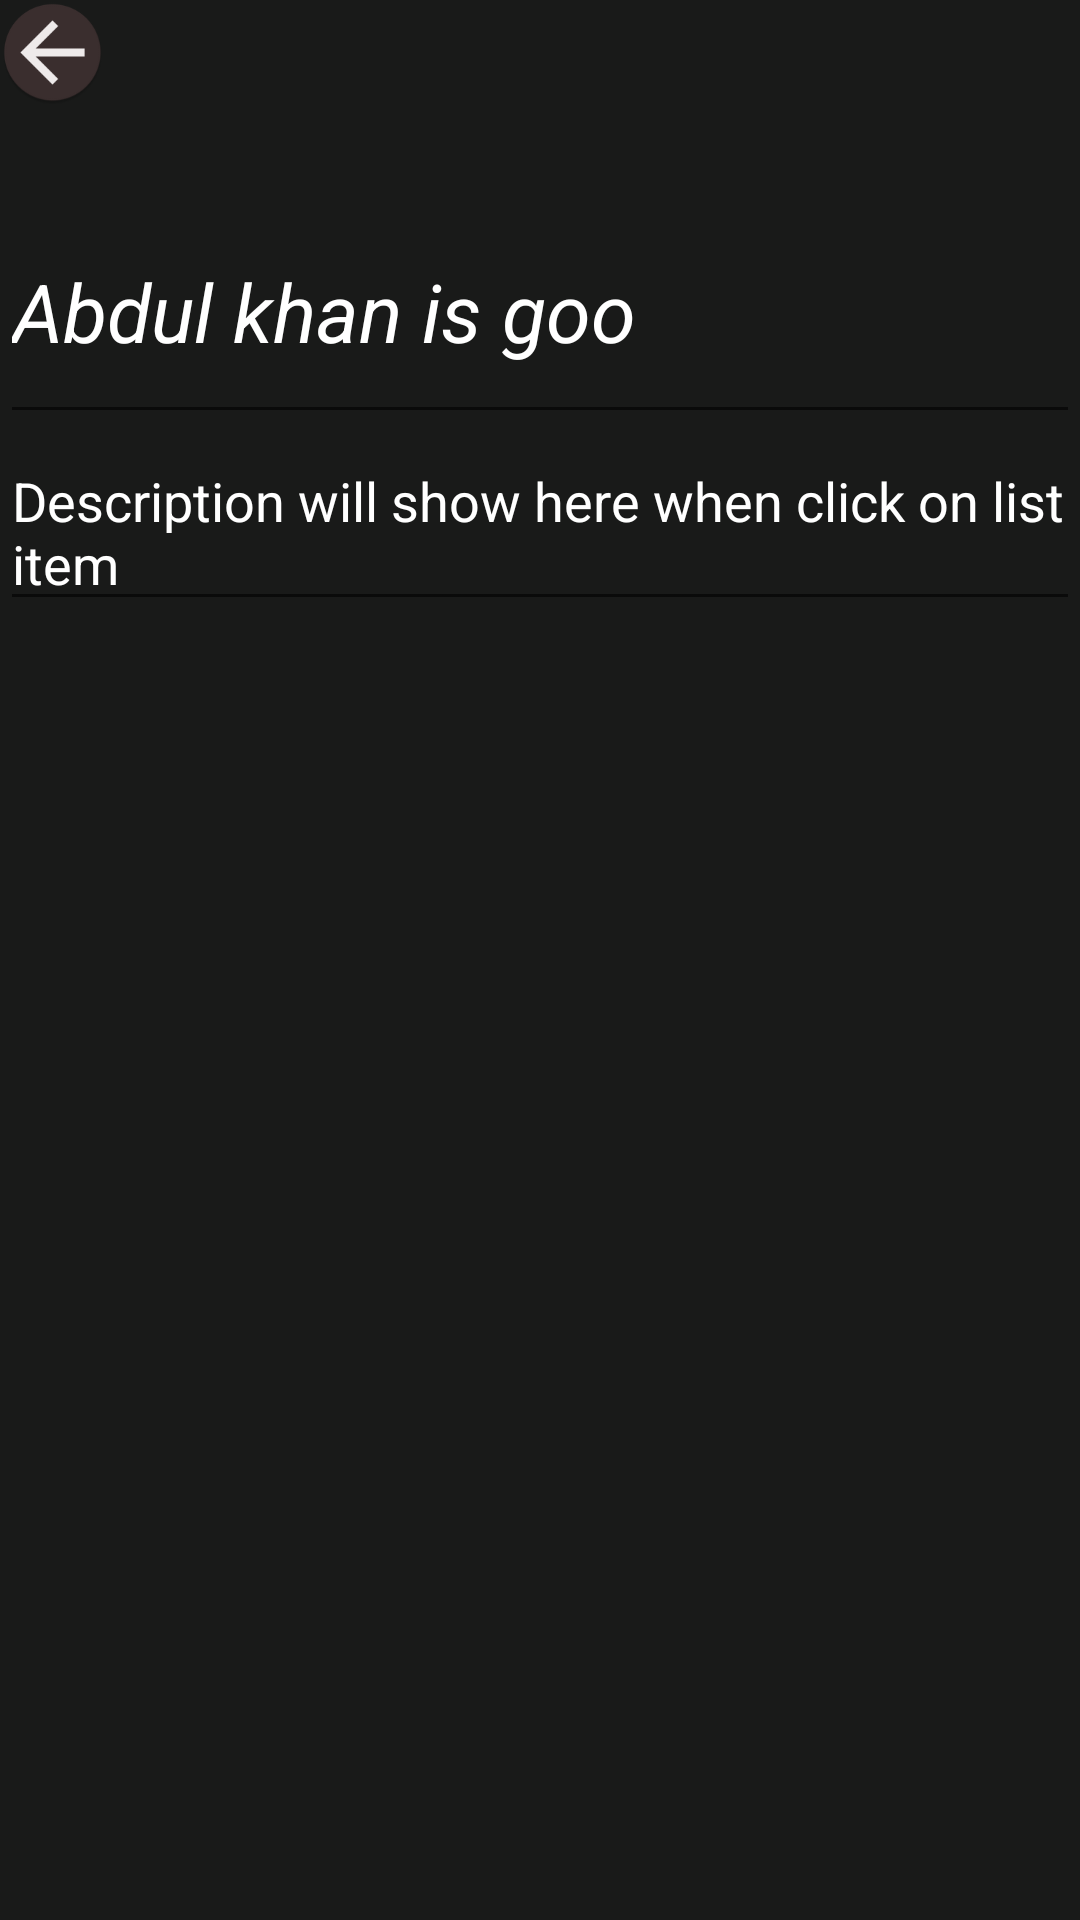

Reconstruct the res/layout file that produces this screen, plus the resources it refers to.
<!-- AndroidManifest.xml: application theme Theme.SecureNotesApp -->
<!-- res/layout/activity_edit2.xml -->
<?xml version="1.0" encoding="utf-8"?>
<RelativeLayout xmlns:android="http://schemas.android.com/apk/res/android"
    xmlns:tools="http://schemas.android.com/tools"
    android:layout_width="match_parent"
    android:layout_height="match_parent"
    android:background="@color/blackish"
    tools:context=".EditActivity">

    <ImageButton
        android:id="@+id/update"
        android:layout_width="35dp"
        android:layout_height="35dp"
        android:background="@mipmap/back_btn">

    </ImageButton>

    <TextView
        android:id="@+id/idget"
        android:layout_width="wrap_content"
        android:layout_height="wrap_content"
        android:layout_below="@+id/update"
        android:visibility="gone">

    </TextView>

    <EditText
        android:id="@+id/titleAfterClick"
        android:layout_width="match_parent"
        android:layout_height="wrap_content"
        android:layout_below="@+id/update"
        android:layout_marginTop="25sp"
        android:hint="Title will show here when click on list item"
        android:text="Abdul khan is goo"
        android:textColor="@color/white"
        android:textSize="27sp"
        android:textStyle="italic">

    </EditText>

    <EditText
        android:id="@+id/descriptionAfterClick"
        android:layout_width="match_parent"
        android:layout_height="wrap_content"
        android:layout_below="@+id/titleAfterClick"
        android:text="Description will show here when click on list item"
        android:textColor="@color/white">

    </EditText>
</RelativeLayout>
<!-- resources referenced by this layout -->
<resources>
  <color name="blackish">#191a19</color>
  <color name="white">#FFFFFFFF</color>
  <!-- mipmap back_btn: png bitmap (mipmap-hdpi, 2728 bytes) -->
  <style name="Theme.SecureNotesApp" parent="Theme.AppCompat.Light.NoActionBar">
          
          <item name="colorPrimary">@color/blackish</item>
          <item name="colorPrimaryVariant">@color/blackish</item>
          <item name="colorOnPrimary">@color/white</item>
          
          <item name="colorSecondary">@color/teal_200</item>
          <item name="colorSecondaryVariant">@color/teal_700</item>
          <item name="colorOnSecondary">@color/teal_200</item>
          
          <item name="android:statusBarColor" tools:targetApi="l">?attr/colorPrimaryVariant</item>
          
      </style>
  <color name="teal_200">#FF03DAC5</color>
  <color name="teal_700">#FF018786</color>
</resources>
